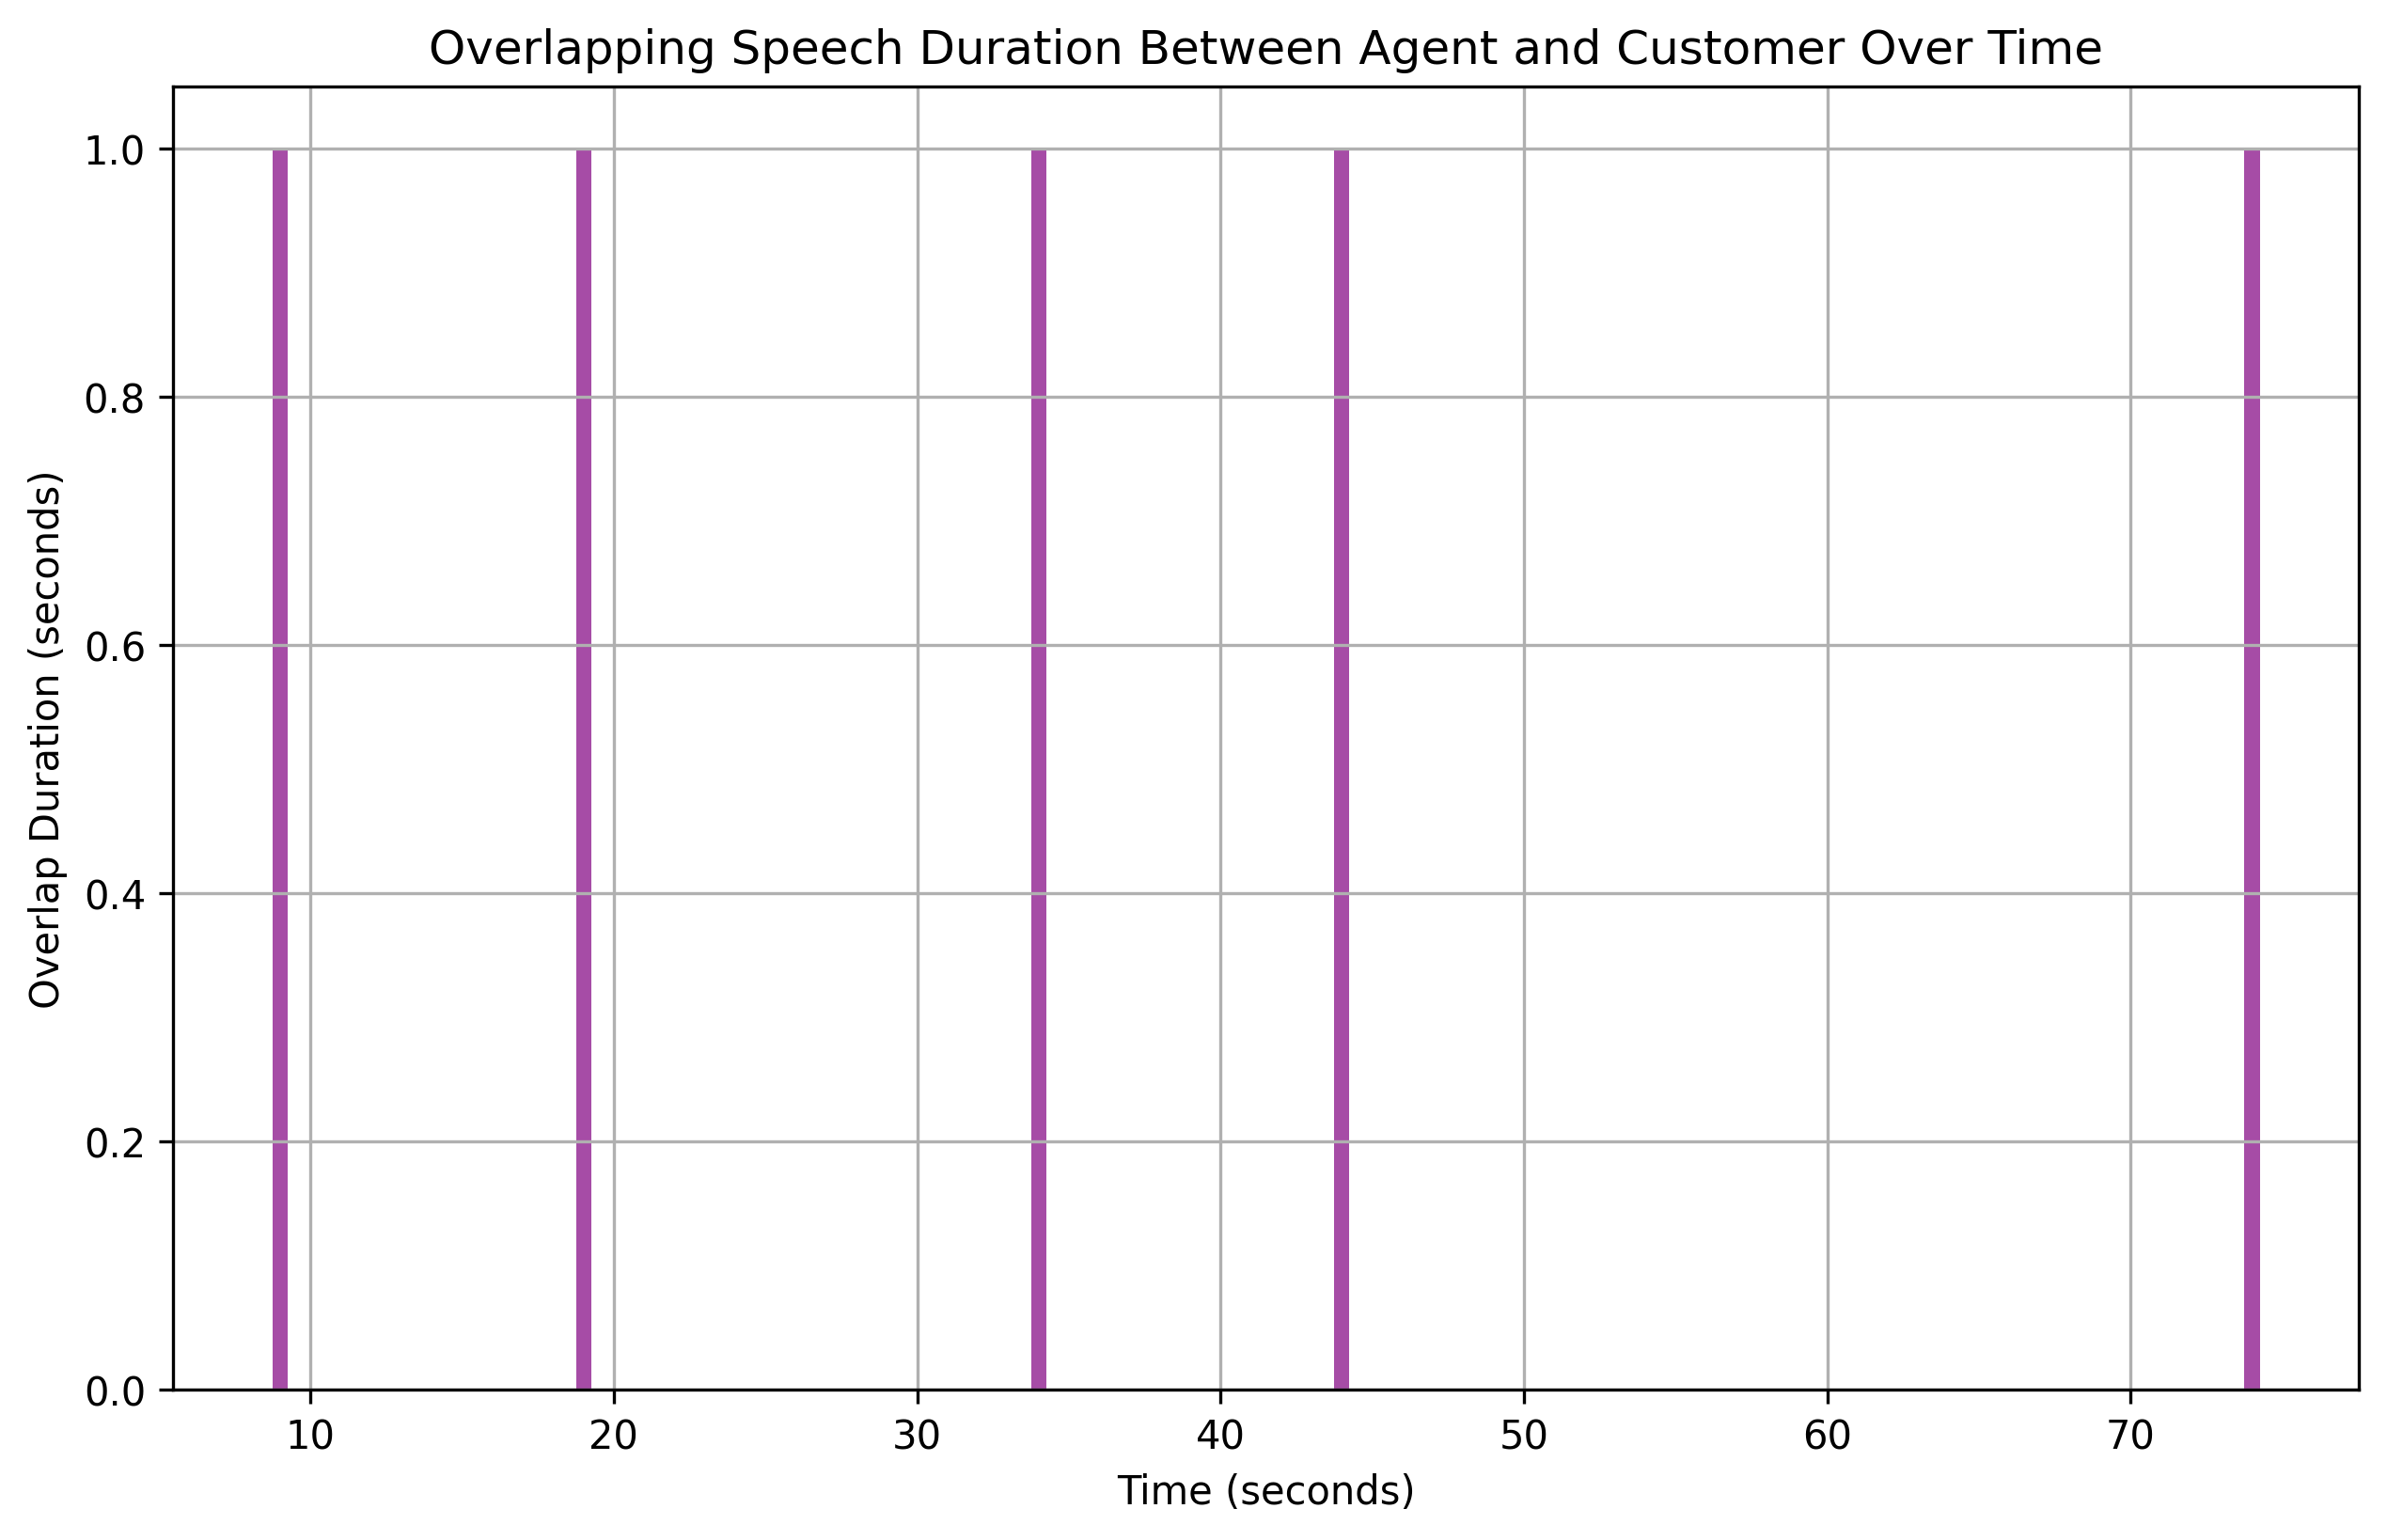

The table this chart was drawn from, first rows:
overlap_start, overlap_end, overlap_duration
9, 10, 1
19, 20, 1
34, 35, 1
44, 45, 1
74, 75, 1
